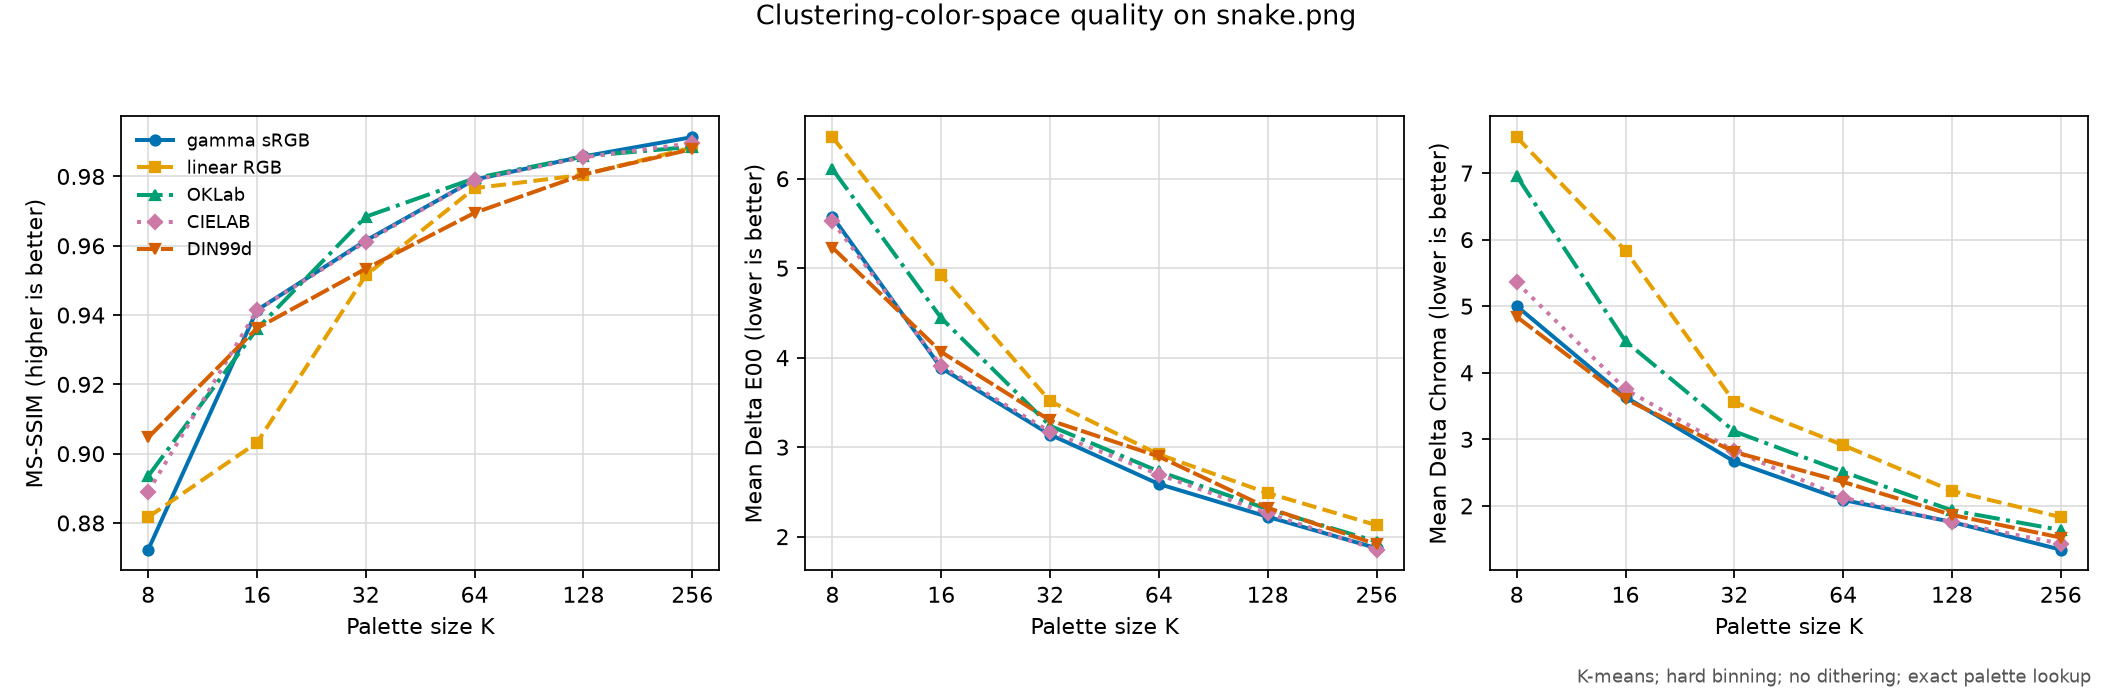

Data behind this chart, as committed beside it:
revision, platform, input, colors, colorspace, label, MS-SSIM, Delta E00_mean, Delta Chroma_mean, command
42db6380105fccc11b8eb90253fa615c8984be8a, macOS-26.5.1-arm64-arm-64bit-Mach-O, images/snake.png, 8, gamma, gamma sRGB, 0.8723, 5.576, 5.001, {img2sixel} --threads=1 --precision=floa…
42db6380105fccc11b8eb90253fa615c8984be8a, macOS-26.5.1-arm64-arm-64bit-Mach-O, images/snake.png, 8, linear, linear RGB, 0.8817, 6.465, 7.541, {img2sixel} --threads=1 --precision=floa…
42db6380105fccc11b8eb90253fa615c8984be8a, macOS-26.5.1-arm64-arm-64bit-Mach-O, images/snake.png, 8, oklab, OKLab, 0.8935, 6.107, 6.956, {img2sixel} --threads=1 --precision=floa…
42db6380105fccc11b8eb90253fa615c8984be8a, macOS-26.5.1-arm64-arm-64bit-Mach-O, images/snake.png, 8, cielab, CIELAB, 0.889, 5.522, 5.358, {img2sixel} --threads=1 --precision=floa…
42db6380105fccc11b8eb90253fa615c8984be8a, macOS-26.5.1-arm64-arm-64bit-Mach-O, images/snake.png, 8, din99d, DIN99d, 0.9047, 5.23, 4.841, {img2sixel} --threads=1 --precision=floa…
42db6380105fccc11b8eb90253fa615c8984be8a, macOS-26.5.1-arm64-arm-64bit-Mach-O, images/snake.png, 16, gamma, gamma sRGB, 0.9414, 3.884, 3.635, {img2sixel} --threads=1 --precision=floa…
42db6380105fccc11b8eb90253fa615c8984be8a, macOS-26.5.1-arm64-arm-64bit-Mach-O, images/snake.png, 16, linear, linear RGB, 0.9032, 4.919, 5.834, {img2sixel} --threads=1 --precision=floa…
42db6380105fccc11b8eb90253fa615c8984be8a, macOS-26.5.1-arm64-arm-64bit-Mach-O, images/snake.png, 16, oklab, OKLab, 0.936, 4.443, 4.472, {img2sixel} --threads=1 --precision=floa…
42db6380105fccc11b8eb90253fa615c8984be8a, macOS-26.5.1-arm64-arm-64bit-Mach-O, images/snake.png, 16, cielab, CIELAB, 0.9414, 3.907, 3.75, {img2sixel} --threads=1 --precision=floa…
42db6380105fccc11b8eb90253fa615c8984be8a, macOS-26.5.1-arm64-arm-64bit-Mach-O, images/snake.png, 16, din99d, DIN99d, 0.9362, 4.064, 3.602, {img2sixel} --threads=1 --precision=floa…
42db6380105fccc11b8eb90253fa615c8984be8a, macOS-26.5.1-arm64-arm-64bit-Mach-O, images/snake.png, 32, gamma, gamma sRGB, 0.9615, 3.14, 2.667, {img2sixel} --threads=1 --precision=floa…
42db6380105fccc11b8eb90253fa615c8984be8a, macOS-26.5.1-arm64-arm-64bit-Mach-O, images/snake.png, 32, linear, linear RGB, 0.9515, 3.514, 3.559, {img2sixel} --threads=1 --precision=floa…
42db6380105fccc11b8eb90253fa615c8984be8a, macOS-26.5.1-arm64-arm-64bit-Mach-O, images/snake.png, 32, oklab, OKLab, 0.9684, 3.238, 3.119, {img2sixel} --threads=1 --precision=floa…
42db6380105fccc11b8eb90253fa615c8984be8a, macOS-26.5.1-arm64-arm-64bit-Mach-O, images/snake.png, 32, cielab, CIELAB, 0.9612, 3.173, 2.826, {img2sixel} --threads=1 --precision=floa…
42db6380105fccc11b8eb90253fa615c8984be8a, macOS-26.5.1-arm64-arm-64bit-Mach-O, images/snake.png, 32, din99d, DIN99d, 0.9534, 3.299, 2.811, {img2sixel} --threads=1 --precision=floa…
42db6380105fccc11b8eb90253fa615c8984be8a, macOS-26.5.1-arm64-arm-64bit-Mach-O, images/snake.png, 64, gamma, gamma sRGB, 0.9791, 2.588, 2.089, {img2sixel} --threads=1 --precision=floa…
42db6380105fccc11b8eb90253fa615c8984be8a, macOS-26.5.1-arm64-arm-64bit-Mach-O, images/snake.png, 64, linear, linear RGB, 0.9766, 2.919, 2.912, {img2sixel} --threads=1 --precision=floa…
42db6380105fccc11b8eb90253fa615c8984be8a, macOS-26.5.1-arm64-arm-64bit-Mach-O, images/snake.png, 64, oklab, OKLab, 0.9795, 2.729, 2.512, {img2sixel} --threads=1 --precision=floa…
42db6380105fccc11b8eb90253fa615c8984be8a, macOS-26.5.1-arm64-arm-64bit-Mach-O, images/snake.png, 64, cielab, CIELAB, 0.979, 2.694, 2.123, {img2sixel} --threads=1 --precision=floa…
42db6380105fccc11b8eb90253fa615c8984be8a, macOS-26.5.1-arm64-arm-64bit-Mach-O, images/snake.png, 64, din99d, DIN99d, 0.9695, 2.896, 2.36, {img2sixel} --threads=1 --precision=floa…
42db6380105fccc11b8eb90253fa615c8984be8a, macOS-26.5.1-arm64-arm-64bit-Mach-O, images/snake.png, 128, gamma, gamma sRGB, 0.9858, 2.222, 1.758, {img2sixel} --threads=1 --precision=floa…
42db6380105fccc11b8eb90253fa615c8984be8a, macOS-26.5.1-arm64-arm-64bit-Mach-O, images/snake.png, 128, linear, linear RGB, 0.9805, 2.487, 2.226, {img2sixel} --threads=1 --precision=floa…
42db6380105fccc11b8eb90253fa615c8984be8a, macOS-26.5.1-arm64-arm-64bit-Mach-O, images/snake.png, 128, oklab, OKLab, 0.9858, 2.308, 1.932, {img2sixel} --threads=1 --precision=floa…
42db6380105fccc11b8eb90253fa615c8984be8a, macOS-26.5.1-arm64-arm-64bit-Mach-O, images/snake.png, 128, cielab, CIELAB, 0.9855, 2.26, 1.755, {img2sixel} --threads=1 --precision=floa…
42db6380105fccc11b8eb90253fa615c8984be8a, macOS-26.5.1-arm64-arm-64bit-Mach-O, images/snake.png, 128, din99d, DIN99d, 0.9806, 2.322, 1.864, {img2sixel} --threads=1 --precision=floa…
42db6380105fccc11b8eb90253fa615c8984be8a, macOS-26.5.1-arm64-arm-64bit-Mach-O, images/snake.png, 256, gamma, gamma sRGB, 0.9914, 1.872, 1.342, {img2sixel} --threads=1 --precision=floa…
42db6380105fccc11b8eb90253fa615c8984be8a, macOS-26.5.1-arm64-arm-64bit-Mach-O, images/snake.png, 256, linear, linear RGB, 0.9884, 2.128, 1.831, {img2sixel} --threads=1 --precision=floa…
42db6380105fccc11b8eb90253fa615c8984be8a, macOS-26.5.1-arm64-arm-64bit-Mach-O, images/snake.png, 256, oklab, OKLab, 0.9886, 1.946, 1.637, {img2sixel} --threads=1 --precision=floa…
42db6380105fccc11b8eb90253fa615c8984be8a, macOS-26.5.1-arm64-arm-64bit-Mach-O, images/snake.png, 256, cielab, CIELAB, 0.9896, 1.854, 1.432, {img2sixel} --threads=1 --precision=floa…
42db6380105fccc11b8eb90253fa615c8984be8a, macOS-26.5.1-arm64-arm-64bit-Mach-O, images/snake.png, 256, din99d, DIN99d, 0.9879, 1.916, 1.524, {img2sixel} --threads=1 --precision=floa…
